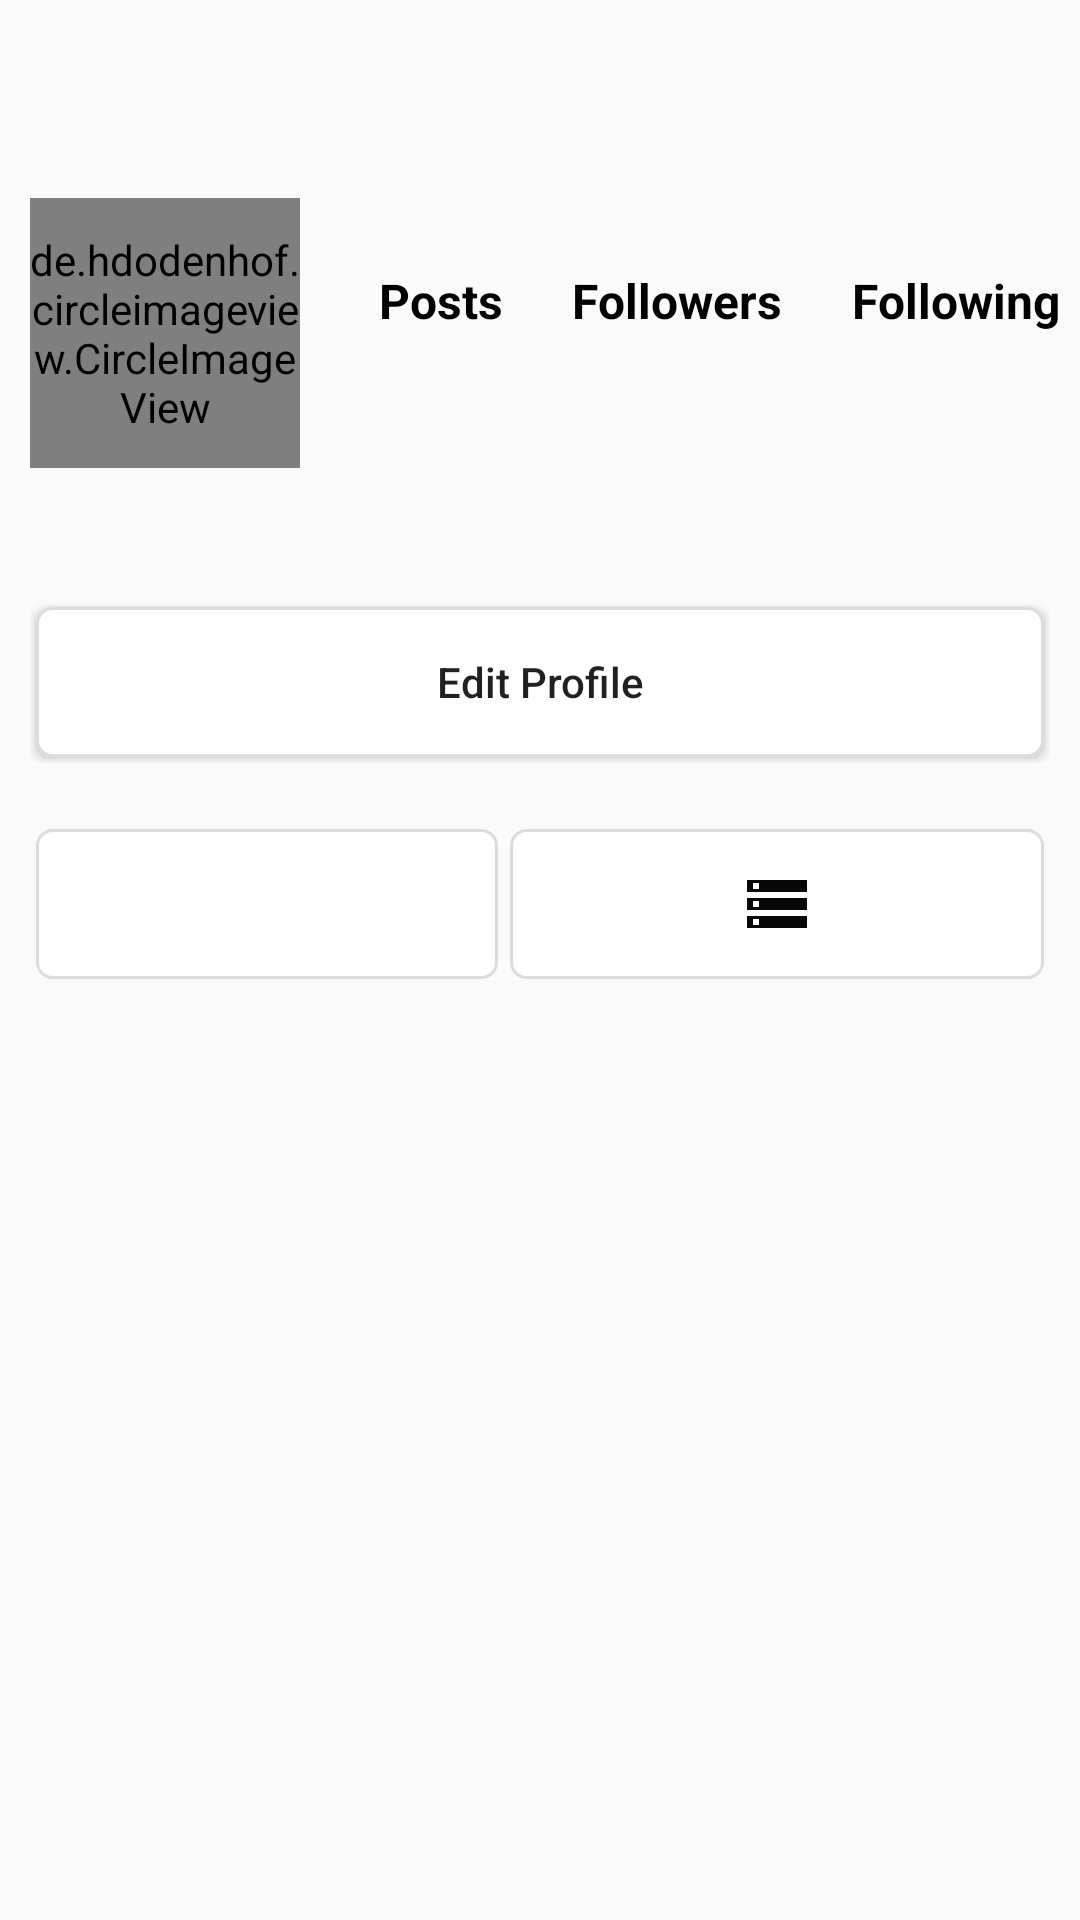

Layout XML and referenced resources for this Android screen:
<!-- AndroidManifest.xml: application theme AppTheme -->
<!-- res/layout/fragment_profile.xml -->
<?xml version="1.0" encoding="utf-8"?>
<RelativeLayout xmlns:android="http://schemas.android.com/apk/res/android"
    xmlns:tools="http://schemas.android.com/tools"
    android:layout_width="match_parent"
    android:layout_height="match_parent"
    tools:context=".Fragments.ProfileFragment">

    <com.google.android.material.appbar.AppBarLayout
        android:id="@+id/toolbar"
        android:layout_width="match_parent"
        android:layout_height="wrap_content"
        android:background="?android:attr/windowBackground">

        <androidx.appcompat.widget.Toolbar
            android:layout_width="match_parent"
            android:layout_height="wrap_content"
            android:background="?android:attr/windowBackground">

            <RelativeLayout
                android:layout_width="wrap_content"
                android:layout_height="wrap_content">

                <TextView
                    android:id="@+id/user_name"
                    android:layout_width="wrap_content"
                    android:layout_height="wrap_content"
                    android:layout_centerVertical="true"
                    android:textColor="#0E0E0E"
                    android:textSize="20sp"
                    android:textStyle="bold">

                </TextView>

                <ImageView
                    android:id="@+id/hamburger_menu"
                    android:layout_width="wrap_content"
                    android:layout_height="wrap_content"
                    android:layout_alignParentEnd="true"
                    android:layout_centerVertical="true"
                    android:padding="10dp"
                    android:src="@drawable/ic_menu">

                </ImageView>


            </RelativeLayout>

        </androidx.appcompat.widget.Toolbar>
    </com.google.android.material.appbar.AppBarLayout>

    <ScrollView
        android:layout_width="match_parent"
        android:layout_height="match_parent"
        android:layout_below="@id/toolbar"
        android:scrollbars="none">

        <LinearLayout
            android:layout_width="match_parent"
            android:layout_height="match_parent"
            android:orientation="vertical">

            <RelativeLayout
                android:layout_width="match_parent"
                android:layout_height="wrap_content">

                <de.hdodenhof.circleimageview.CircleImageView
                    android:id="@+id/profile_image"
                    android:layout_width="90dp"
                    android:layout_height="90dp"
                    android:layout_margin="10dp"
                    android:src="@mipmap/ic_launcher">

                </de.hdodenhof.circleimageview.CircleImageView>

                <LinearLayout
                    android:layout_width="match_parent"
                    android:layout_height="wrap_content"
                    android:layout_centerVertical="true"
                    android:layout_toEndOf="@id/profile_image"
                    android:orientation="horizontal"
                    android:weightSum="3">

                    <LinearLayout
                        android:layout_width="wrap_content"
                        android:layout_height="wrap_content"
                        android:layout_marginStart="10dp"
                        android:layout_weight="1"
                        android:orientation="vertical">

                        <TextView
                            android:layout_width="wrap_content"
                            android:layout_height="wrap_content"
                            android:layout_gravity="center"
                            android:text="Posts"
                            android:textColor="#000000"
                            android:textSize="16sp"
                            android:textStyle="bold">

                        </TextView>

                        <TextView
                            android:id="@+id/no_of_posts"
                            android:layout_width="wrap_content"
                            android:layout_height="wrap_content"
                            android:layout_gravity="center"
                            android:textColor="#000000"
                            android:textSize="16sp"
                            android:textStyle="normal">

                        </TextView>

                    </LinearLayout>

                    <LinearLayout
                        android:layout_width="wrap_content"
                        android:layout_height="wrap_content"
                        android:layout_marginStart="10dp"
                        android:layout_weight="1"
                        android:orientation="vertical">

                        <TextView
                            android:layout_width="wrap_content"
                            android:layout_height="wrap_content"
                            android:layout_gravity="center"
                            android:text="Followers"
                            android:textColor="#000000"
                            android:textSize="16sp"
                            android:textStyle="bold">

                        </TextView>

                        <TextView
                            android:id="@+id/no_of_followers"
                            android:layout_width="wrap_content"
                            android:layout_height="wrap_content"
                            android:layout_gravity="center"
                            android:textColor="#000000"
                            android:textSize="16sp"
                            android:textStyle="normal">

                        </TextView>

                    </LinearLayout>

                    <LinearLayout
                        android:layout_width="wrap_content"
                        android:layout_height="wrap_content"
                        android:layout_marginStart="10dp"
                        android:layout_weight="1"
                        android:orientation="vertical">

                        <TextView
                            android:layout_width="wrap_content"
                            android:layout_height="wrap_content"
                            android:layout_gravity="center"
                            android:text="Following"
                            android:textColor="#000000"
                            android:textSize="16sp"
                            android:textStyle="bold">

                        </TextView>

                        <TextView
                            android:id="@+id/no_of_following"
                            android:layout_width="wrap_content"
                            android:layout_height="wrap_content"
                            android:layout_gravity="center"
                            android:textColor="#000000"
                            android:textSize="16sp"
                            android:textStyle="normal">

                        </TextView>

                    </LinearLayout>

                </LinearLayout>
            </RelativeLayout>

            <TextView
                android:id="@+id/user_full_name"
                android:layout_width="wrap_content"
                android:layout_height="wrap_content"
                android:layout_marginStart="10dp"
                android:textColor="#000000"
                android:textSize="18sp"
                android:textStyle="bold" />

            <LinearLayout
                android:layout_width="match_parent"
                android:layout_height="match_parent"
                android:layout_margin="10dp"
                android:orientation="horizontal"
                android:weightSum="2">

                <Button
                    android:id="@+id/edit_profile"
                    android:layout_width="match_parent"
                    android:layout_height="50dp"
                    android:layout_margin="2dp"
                    android:layout_weight="1"
                    android:background="@drawable/profile_btn_background"
                    android:text="Edit Profile"
                    android:textAllCaps="false">

                </Button>

                <Button
                    android:id="@+id/logout"
                    android:layout_width="match_parent"
                    android:layout_height="50dp"
                    android:layout_margin="2dp"
                    android:layout_weight="1"
                    android:background="@drawable/profile_btn_background"
                    android:text="Logout"
                    android:textAllCaps="false"

                    android:visibility="gone">

                </Button>

            </LinearLayout>

            <LinearLayout
                android:layout_width="match_parent"
                android:layout_height="match_parent"
                android:layout_margin="10dp"
                android:orientation="horizontal"
                android:weightSum="2">

                <ImageButton
                    android:id="@+id/my_posts"
                    android:layout_width="wrap_content"
                    android:layout_height="50dp"
                    android:layout_margin="2dp"
                    android:layout_weight="1"
                    android:background="@drawable/profile_btn_background"
                    android:src="@drawable/ic_dashboard">

                </ImageButton>

                <ImageButton
                    android:id="@+id/saved_posts"
                    android:layout_width="wrap_content"
                    android:layout_height="50dp"
                    android:layout_margin="2dp"
                    android:layout_weight="1"

                    android:background="@drawable/profile_btn_background"
                    android:src="@drawable/ic_storage">

                </ImageButton>

            </LinearLayout>

            <androidx.recyclerview.widget.RecyclerView
                android:id="@+id/posts_recycler_view"
                android:layout_width="wrap_content"
                android:layout_height="wrap_content"
                android:layout_margin="10dp">

            </androidx.recyclerview.widget.RecyclerView>

            <androidx.recyclerview.widget.RecyclerView
                android:id="@+id/saved_posts_recycler_view"
                android:layout_width="wrap_content"
                android:layout_height="wrap_content"
                android:layout_margin="10dp"
                android:visibility="gone">

            </androidx.recyclerview.widget.RecyclerView>

        </LinearLayout>
    </ScrollView>


</RelativeLayout>
<!-- resources referenced by this layout -->
<resources>
  <!-- drawable ic_storage (drawable) -->
  <vector xmlns:android="http://schemas.android.com/apk/res/android"
      android:width="24dp"
      android:height="24dp"
      android:tint="#080808"
      android:viewportWidth="24"
      android:viewportHeight="24">
      <path
          android:fillColor="@android:color/white"
          android:pathData="M2,20h20v-4L2,16v4zM4,17h2v2L4,19v-2zM2,4v4h20L22,4L2,4zM6,7L4,7L4,5h2v2zM2,14h20v-4L2,10v4zM4,11h2v2L4,13v-2z" />
  </vector>
  <!-- drawable profile_btn_background (drawable) -->
  <?xml version="1.0" encoding="utf-8"?>
  <shape xmlns:android="http://schemas.android.com/apk/res/android">
      <solid android:color="#FFFFFF"></solid>
      <stroke
          android:width="1dp"
          android:color="#DADCDD"></stroke>
      <corners android:radius="5dp"></corners>
  
  </shape>
  <style name="AppTheme" parent="Theme.AppCompat.Light.NoActionBar">
          
          <item name="colorPrimary">#FAF8FD</item>
          <item name="colorPrimaryDark">#171616</item>
          <item name="colorAccent">@color/colorAccent</item>
      </style>
  <!-- not gathered from this repository: default colours our renderer supplied (Android Studio template values) -->
  <color name="colorAccent">#FF03DAC5</color>
</resources>
